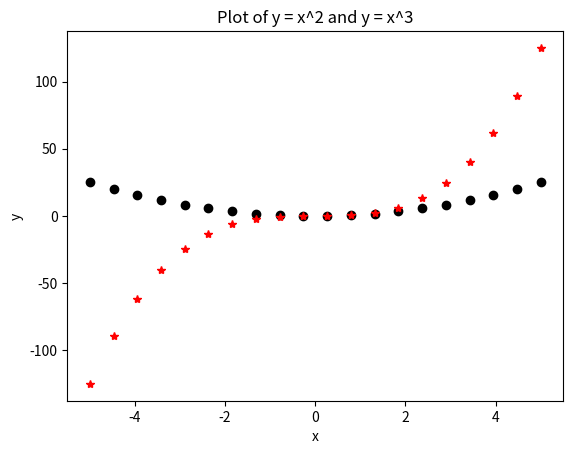

The matplotlib source for this figure:
import numpy as np
import matplotlib.pyplot as plt

# Simple plot
# x = [0, 1, 2, 3]
# y = [0, 1, 4, 9]

# plt.plot(x, y)
# plt.show()

# Make a plot of the function y = x^2 for x in the range [-5, 5]
# x = np.linspace(-5, 5, 100)
# y = x**2

# plt.plot(x, y)
# plt.show()

x = np.linspace(-5, 5, 20)
plt.plot(x, x**2, "ko")
plt.plot(x, x**3, "r*")

plt.title("Plot of y = x^2 and y = x^3")
plt.xlabel("x")
plt.ylabel("y")
plt.show()